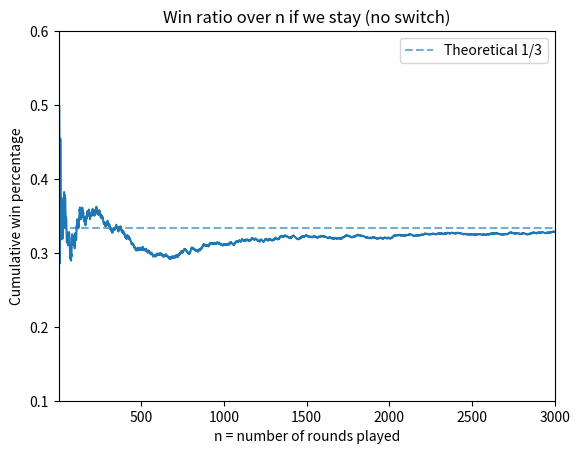

The script that saved this image:
"""
Monty_Hall_Problem in a Nushell

The Monty Hall problem is a famous probability puzzle based on a game show scenario. The problem is named after Monty Hall, the original host of the television game show "Let's Make a Deal." The puzzle goes as follows:
1. You are a contestant on a game show, and you are presented with three doors. Behind one door is a car (the prize you want), and behind the other two doors are goats (which you do not want).
2. You choose one of the three doors, but it is not opened immediately.
3. The host, Monty Hall, who knows what is behind each door, opens one of the two doors that you did not choose, revealing a goat.
4. Monty then gives you the option to either stick with your original choice or switch to the other unopened door.
The question is: Should you stick with your original choice, switch to the other door, or does it not matter?
"""




import random
import numpy as np
import matplotlib.pyplot as plt

def monty_hall_game(switch: bool) -> bool:
    # defining what's behind the doors (0 -> car, 1 -> goat)
    #The first door has the car, the other two have goats:
    doors = [0, 1, 1]
    #We shuffle the doors to randomize their positions:
    random.shuffle(doors)

    # Player get's to choose a door of her liking
    choice = random.randint(0, 2)

    # Host reveals a door that has a goat behind it
    eligible = [i for i in range(3) if i != choice and doors[i] == 1]
    host_reveal = random.choice(eligible)

    # If the player decides to switch, she picks the remaining door
    if switch:
        choice = next(i for i in range(3) if i != choice and i != host_reveal)

    # Win if chosen door has the car
    return doors[choice] == 0


def win_ratios_over_time(num_rounds: int, switch: bool) -> np.ndarray:
    wins = 0
    ratios = np.zeros(num_rounds, dtype=float)

    for t in range(num_rounds):
        if monty_hall_game(switch):
            wins += 1
        ratios[t] = wins / (t + 1)

    return ratios

"""
def run_simulations(num_simulations: int, switch: bool) -> float:
    wins = 0
    for _ in range(num_simulations):
        if monty_hall_game(switch):
            wins += 1
    return wins / num_simulations
"""

if __name__ == "__main__":

    num_simulations = 10_000
    switch_win_rate = win_ratios_over_time(num_simulations, True)[-1]
    stick_win_rate = win_ratios_over_time(num_simulations, False)[-1]
    print(f"Switching win rate: {switch_win_rate:.2%}")
    print(f"Sticking win rate: {stick_win_rate:.2%}")





# More than looking at the number, let's make some plots to visualize the results!
#For this, you will have to install numpy and matplotlib if you haven't already.

ratios = win_ratios_over_time(num_simulations, False)
plot_limit = 3000
# Plot how the ratio changes by increasing $n$  

x = np.arange(1, plot_limit + 1)
y = ratios[:plot_limit]

plt.title("Win ratio over n if we stay (no switch)")
plt.xlabel("n = number of rounds played")
plt.ylabel("Cumulative win percentage")
plt.axhline(y=1/3, linestyle="--", alpha=0.6, label="Theoretical 1/3")
plt.plot(x, y)
plt.xlim(1, plot_limit)
plt.ylim(0.1, 0.6)
plt.legend()
plt.savefig("monty_hall_stay.png", dpi=200)
#plt.show()




"""
x = np.arange(1, plot_limit + 1)  
y = ratios[:plot_limit]  
plt.title(r"Win ratio over (n) if we say 'no'")  
plt.xlabel("n = number of rounds played")  
plt.ylabel(r"Cumulative win percentage")  
plt.axhline(y = 1/3, color = 'k', linestyle='--', alpha = 0.6, label = r"Probability of wining")  
plt.plot(x,y)  
plt.xlim(-5,plot_limit)  
plt.ylim(0.1,0.6)  
plt.legend()  
plt.show()
"""